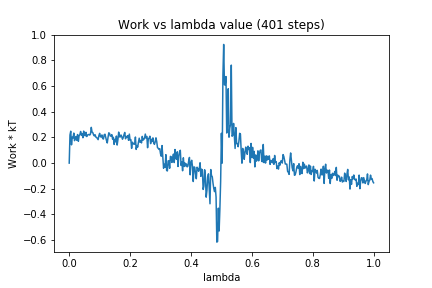

Data behind this chart, as committed beside it:
0, 0.0
1, 0.2187
2, 0.2484
3, 0.1423
4, 0.2017
5, 0.1953
6, 0.2338
7, 0.1749
8, 0.1945
9, 0.2072
10, 0.1779
11, 0.2225
12, 0.17
13, 0.2132
14, 0.2214
15, 0.2463
16, 0.2175
17, 0.229
18, 0.1977
19, 0.2492
20, 0.2236
21, 0.2126
22, 0.2399
23, 0.2071
24, 0.2179
25, 0.2203
26, 0.2236
27, 0.2183
28, 0.2277
29, 0.2784
30, 0.2421
31, 0.2372
32, 0.2199
33, 0.2117
34, 0.2209
35, 0.2026
36, 0.2
37, 0.1913
38, 0.1827
39, 0.2143
40, 0.2317
41, 0.2052
42, 0.2034
43, 0.2193
44, 0.1909
45, 0.1876
46, 0.2208
47, 0.225
48, 0.199
49, 0.1753
50, 0.157
51, 0.2001
52, 0.2362
53, 0.2308
54, 0.2104
55, 0.2114
56, 0.2218
57, 0.1867
58, 0.2011
59, 0.1457
60, 0.1852
... 340 more rows
